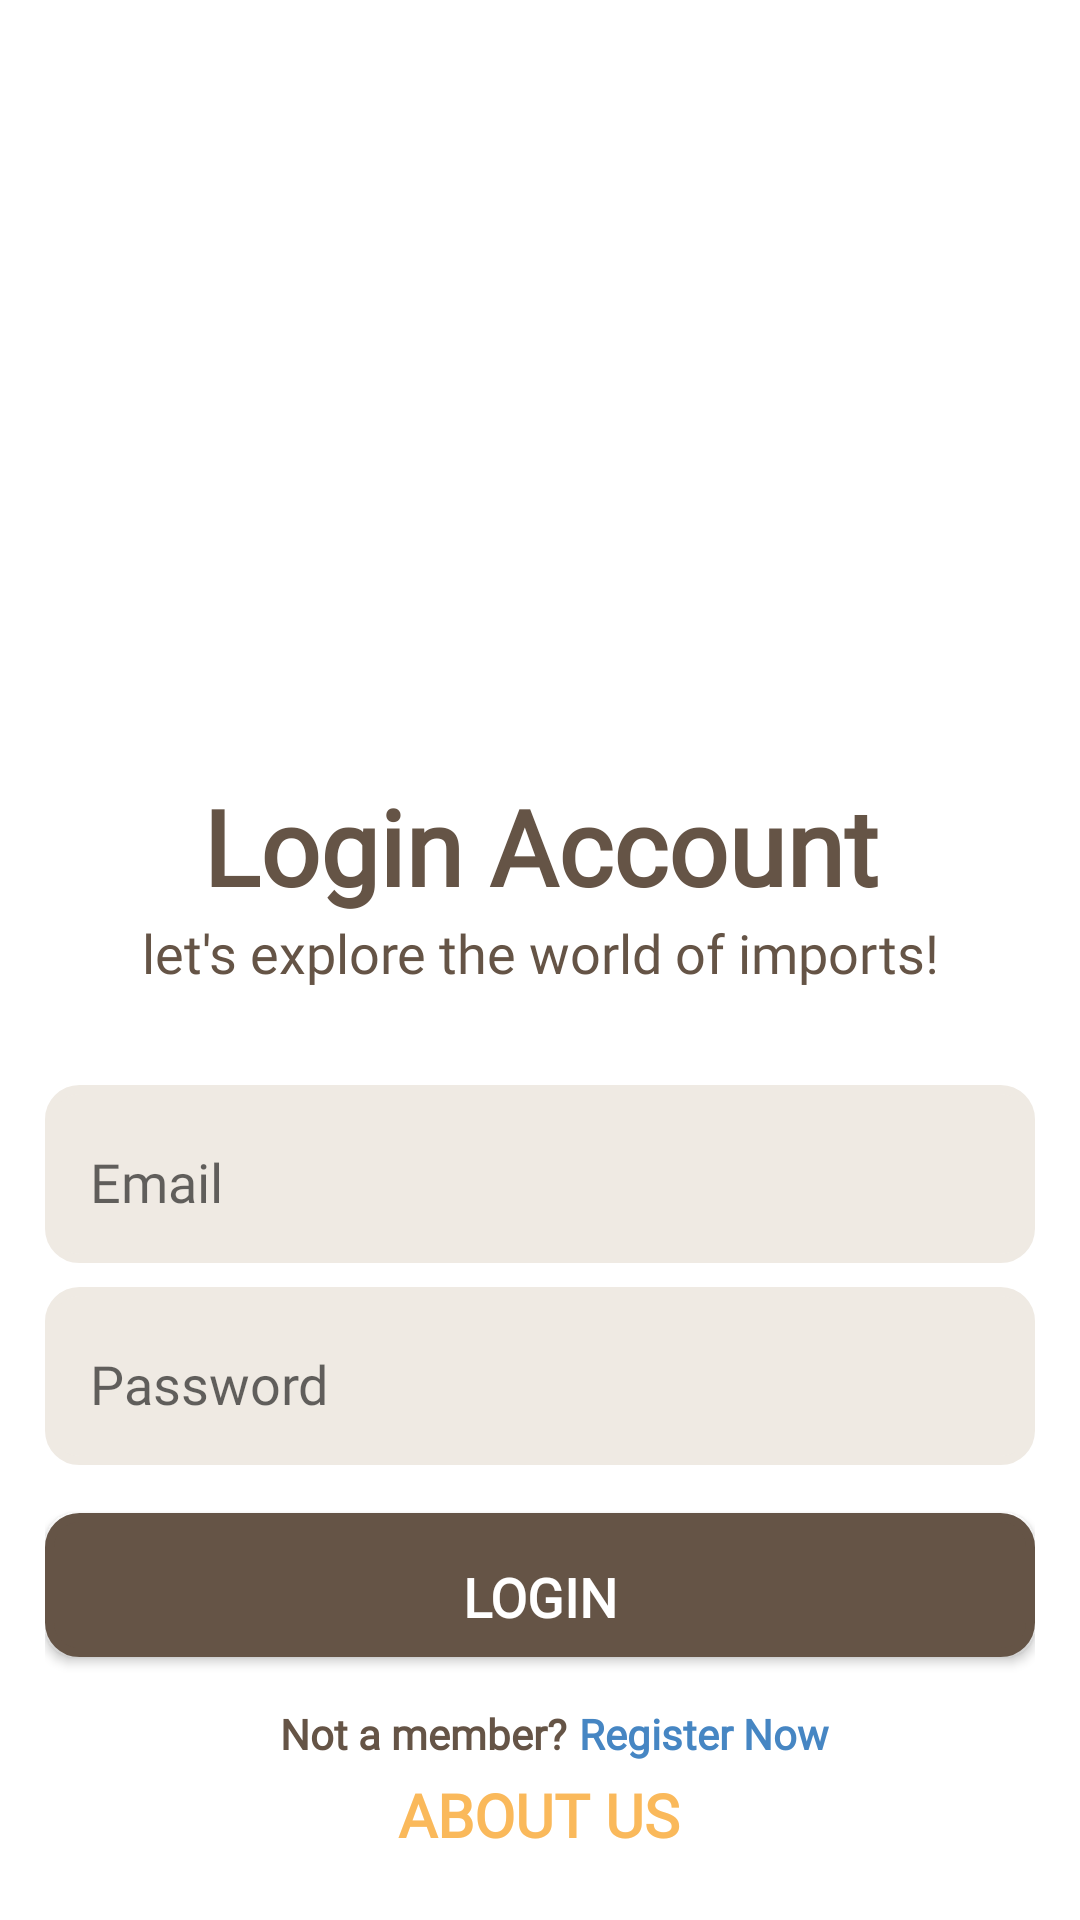

Write the Android layout XML for this screen, with the resource values it uses.
<!-- AndroidManifest.xml: application theme Theme.Projectecommerce -->
<!-- res/layout/activity_login.xml -->
<?xml version="1.0" encoding="utf-8"?>
<androidx.constraintlayout.widget.ConstraintLayout xmlns:android="http://schemas.android.com/apk/res/android"
    xmlns:app="http://schemas.android.com/apk/res-auto"
    xmlns:tools="http://schemas.android.com/tools"
    android:layout_width="match_parent"
    android:layout_height="match_parent"
    android:background="@color/white"
    android:gravity="center_vertical"
    android:orientation="vertical"
    android:padding="15dp"
    tools:context=".LoginActivity">

    <ImageView
        android:id="@+id/image"
        android:layout_width="150dp"
        android:layout_height="150dp"
        android:src="@drawable/logo_team"
        app:layout_constraintBottom_toBottomOf="parent"
        app:layout_constraintEnd_toEndOf="parent"
        app:layout_constraintHorizontal_bias="0.497"
        app:layout_constraintStart_toStartOf="parent"
        app:layout_constraintTop_toTopOf="parent"
        app:layout_constraintVertical_bias="0.134" />

    <TextView
        android:id="@+id/textView"
        android:layout_width="match_parent"
        android:layout_height="wrap_content"
        android:layout_marginTop="32dp"
        android:text="Login Account"
        android:fontFamily="@font/poppinsbold"
        android:textAlignment="center"
        android:textColor="@color/text_color"
        android:textSize="35sp"
        android:textStyle="bold"
        app:layout_constraintEnd_toEndOf="parent"
        app:layout_constraintHorizontal_bias="0.448"
        app:layout_constraintStart_toStartOf="parent"
        app:layout_constraintTop_toBottomOf="@+id/image" />

    <TextView
        android:id="@+id/textView2"
        android:layout_width="match_parent"
        android:layout_height="wrap_content"
        android:text="let's explore the world of imports!"
        android:fontFamily="@font/poppinsmedium"
        android:textAlignment="center"
        android:textColor="@color/text_color"
        android:textSize="18sp"
        app:layout_constraintEnd_toEndOf="parent"
        app:layout_constraintStart_toStartOf="parent"
        app:layout_constraintTop_toBottomOf="@+id/textView" />

    <EditText
        android:id="@+id/email"
        android:layout_width="match_parent"
        android:layout_height="wrap_content"
        android:layout_marginTop="32dp"
        android:background="@drawable/edit_text_backgorund"
        android:hint="Email"
        android:fontFamily="@font/poppinsregular"
        android:paddingHorizontal="15dp"
        android:paddingTop="20dp"
        android:paddingBottom="15dp"
        app:layout_constraintTop_toBottomOf="@+id/textView2"
        tools:layout_editor_absoluteX="16dp" />

    <EditText
        android:id="@+id/password"
        android:layout_width="match_parent"
        android:layout_height="wrap_content"
        android:layout_marginTop="8dp"
        android:background="@drawable/edit_text_backgorund"
        android:hint="Password"
        android:fontFamily="@font/poppinsregular"
        android:inputType="textPassword"
        android:paddingHorizontal="15dp"
        android:paddingTop="20dp"
        android:paddingBottom="15dp"
        app:layout_constraintTop_toBottomOf="@+id/email"
        tools:layout_editor_absoluteX="14dp" />

    <Button
        android:id="@+id/login"
        android:layout_width="match_parent"
        android:layout_height="wrap_content"
        android:layout_marginTop="16dp"
        android:paddingTop="8dp"
        android:background="@drawable/btn_background"
        android:text="Login"
        android:fontFamily="@font/poppinsbold"
        android:textColor="@color/white"
        android:textSize="18sp"
        android:textStyle="bold"
        app:layout_constraintTop_toBottomOf="@+id/password"
        tools:layout_editor_absoluteX="37dp" />

    <TextView
        android:id="@+id/textView5"
        android:layout_width="wrap_content"
        android:layout_height="wrap_content"
        android:layout_marginTop="16dp"
        android:text="Not a member?"
        android:fontFamily="@font/poppinsregular"
        android:textColor="@color/text_color"
        android:textStyle="bold"
        app:layout_constraintEnd_toEndOf="parent"
        app:layout_constraintHorizontal_bias="0.334"
        app:layout_constraintStart_toStartOf="parent"
        app:layout_constraintTop_toBottomOf="@+id/login" />

    <TextView
        android:id="@+id/buttonToSignup"
        android:layout_width="wrap_content"
        android:layout_height="wrap_content"
        android:layout_marginStart="4dp"
        android:text="Register Now"
        android:fontFamily="@font/poppinsregular"
        android:textColor="@color/register_now"
        android:textStyle="bold"
        app:layout_constraintEnd_toEndOf="parent"
        app:layout_constraintHorizontal_bias="0.0"
        app:layout_constraintStart_toEndOf="@+id/textView5"
        app:layout_constraintTop_toTopOf="@+id/textView5" />

    <TextView
        android:id="@+id/btnAboutUs"
        android:layout_width="wrap_content"
        android:layout_height="wrap_content"
        android:layout_marginTop="4dp"
        android:fontFamily="@font/poppinsregular"
        android:text="ABOUT US"
        android:textColor="@color/background_detail"
        android:textSize="20sp"
        android:textStyle="bold"
        app:layout_constraintEnd_toEndOf="parent"
        app:layout_constraintHorizontal_bias="0.498"
        app:layout_constraintStart_toStartOf="parent"
        app:layout_constraintTop_toBottomOf="@+id/textView5" />

    <ProgressBar
        android:id="@+id/progressBar"
        android:layout_width="wrap_content"
        android:layout_height="wrap_content"
        android:visibility="gone"
        app:layout_constraintTop_toTopOf="parent"
        app:layout_constraintLeft_toLeftOf="parent"/>

</androidx.constraintlayout.widget.ConstraintLayout>
<!-- resources referenced by this layout -->
<resources>
  <color name="background_detail">#fab95b</color>
  <color name="register_now">#4686C3</color>
  <color name="text_color">#655446</color>
  <color name="white">#FFFFFFFF</color>
  <!-- drawable btn_background (drawable) -->
  <?xml version="1.0" encoding="utf-8"?>
  <shape xmlns:android="http://schemas.android.com/apk/res/android">
      <corners android:radius="10dp"/>
      <stroke android:width="3dp" android:color="#655446"/>
  
      <solid android:color="#655446"/>
  </shape>
  <!-- drawable edit_text_backgorund (drawable) -->
  <?xml version="1.0" encoding="utf-8"?>
  <shape xmlns:android="http://schemas.android.com/apk/res/android">
      <corners android:radius="10dp"/>
      <solid android:color="#EFEAE3"/>
      <stroke android:color="#EFEAE3" android:width="3dp"/>
  </shape>
  <style name="Theme.Projectecommerce" parent="Theme.AppCompat.Light.NoActionBar">
          
          <item name="colorPrimary">@color/purple_500</item>
          <item name="colorPrimaryVariant">@color/purple_700</item>
          <item name="colorOnPrimary">@color/white</item>
          
          <item name="colorSecondary">@color/teal_200</item>
          <item name="colorSecondaryVariant">@color/teal_700</item>
          <item name="colorOnSecondary">@color/black</item>
          
          <item name="android:statusBarColor" tools:targetApi="l">?attr/colorPrimaryVariant</item>
          
      </style>
  <color name="purple_500">#FF6200EE</color>
  <color name="purple_700">#FF3700B3</color>
  <color name="teal_200">#FF03DAC5</color>
  <color name="teal_700">#FF018786</color>
  <color name="black">#FF000000</color>
</resources>
